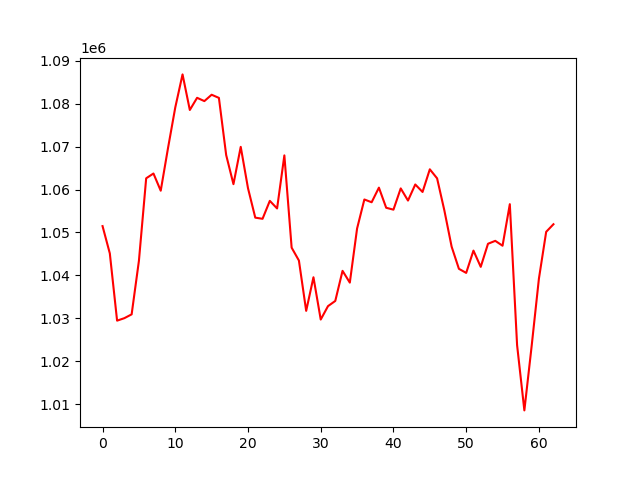

The data file committed next to this chart (first rows):
, 0
0, 1051489
1, 1045122
2, 1029441
3, 1030023
4, 1030909
5, 1043381
6, 1062637
7, 1063753
8, 1059742
9, 1069666
10, 1079156
11, 1086862
12, 1078567
13, 1081403
14, 1080637
15, 1082119
16, 1081383
17, 1068048
18, 1061267
19, 1069971
20, 1060323
21, 1053461
22, 1053192
23, 1057375
24, 1055604
25, 1067979
26, 1046464
27, 1043460
28, 1031722
29, 1039563
30, 1029704
31, 1032829
32, 1034038
33, 1041056
34, 1038309
35, 1050935
36, 1057695
37, 1057049
38, 1060457
39, 1055765
40, 1055322
41, 1060277
42, 1057443
43, 1061193
44, 1059447
45, 1064734
46, 1062624
47, 1055141
48, 1046690
49, 1041527
50, 1040575
51, 1045774
52, 1041986
53, 1047371
54, 1048051
55, 1046912
56, 1056601
57, 1023736
58, 1008516
59, 1023503
... 3 more rows
